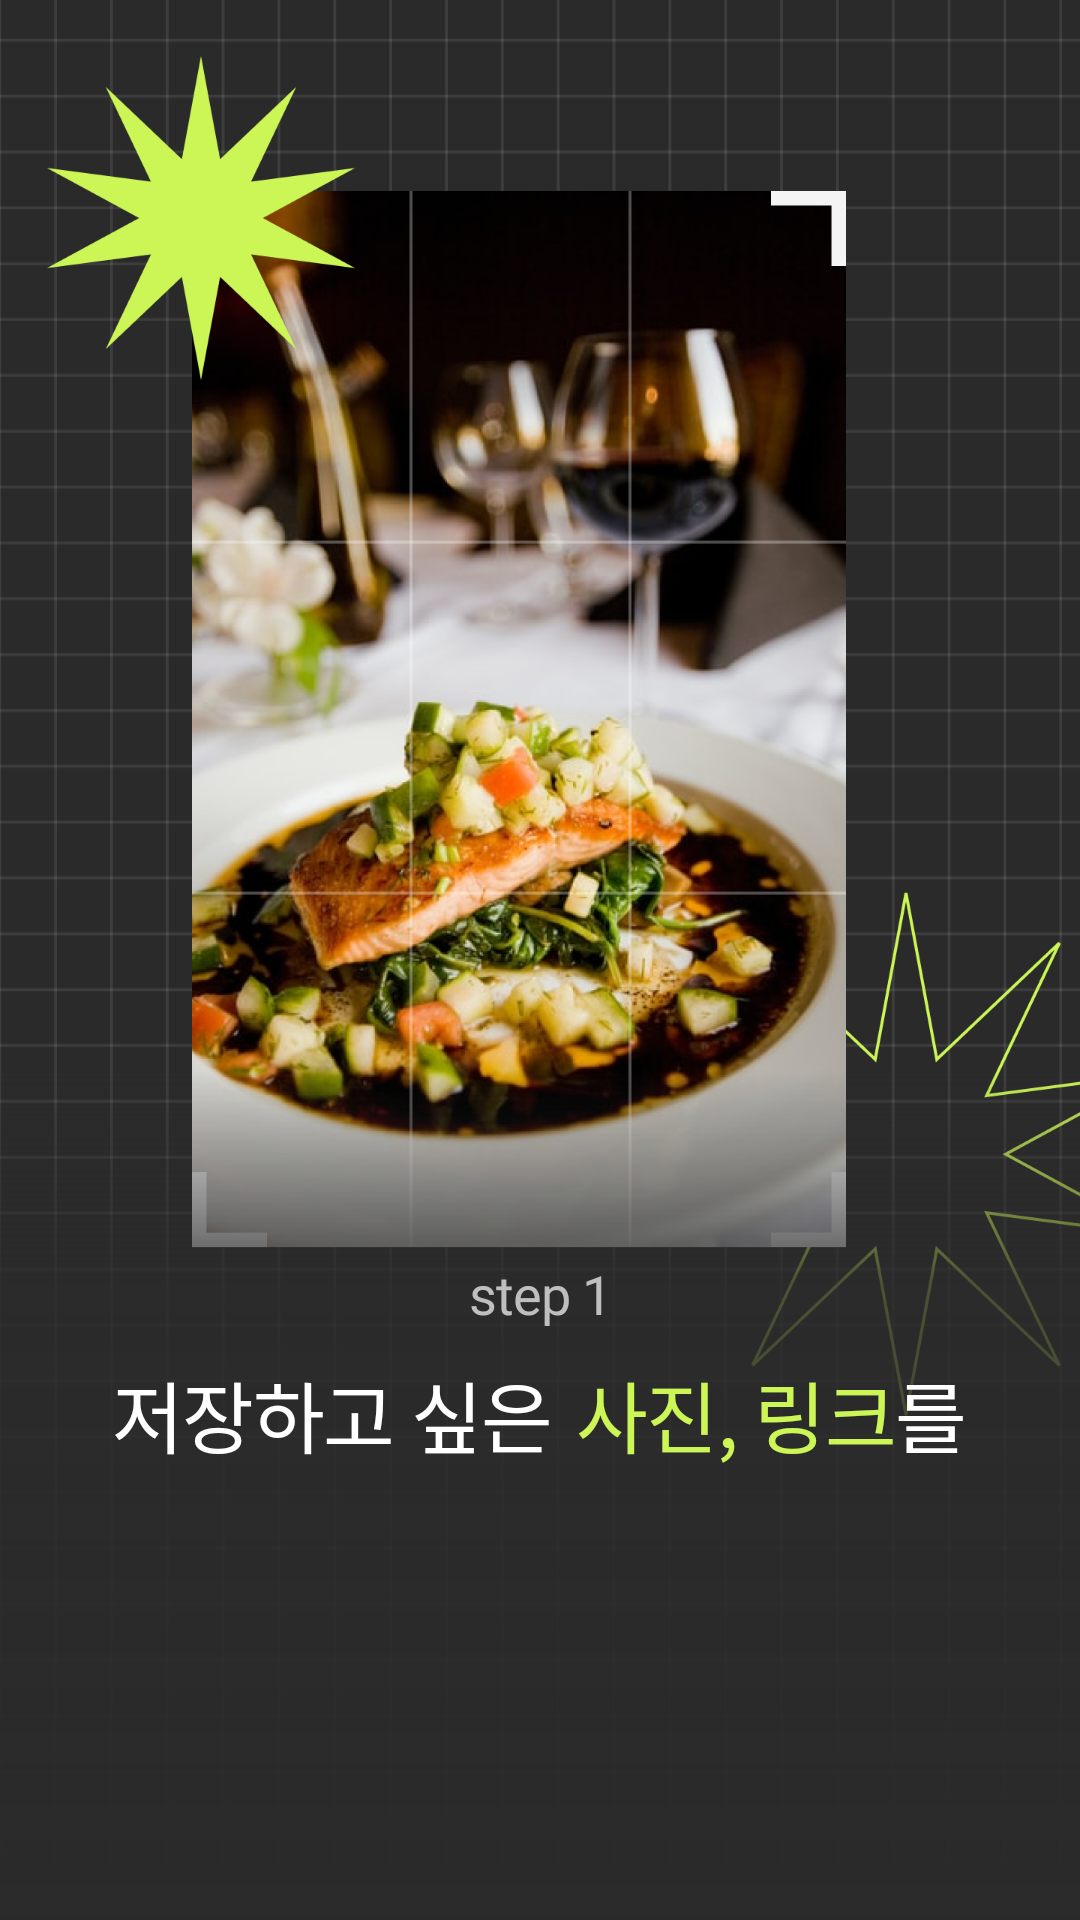

Write the Android layout XML for this screen, with the resource values it uses.
<!-- AndroidManifest.xml: application theme Theme.Archive -->
<!-- res/layout/fragment_tutorial_2.xml -->
<androidx.constraintlayout.widget.ConstraintLayout xmlns:android="http://schemas.android.com/apk/res/android"
    xmlns:app="http://schemas.android.com/apk/res-auto"
    xmlns:tools="http://schemas.android.com/tools"
    android:layout_width="match_parent"
    android:layout_height="match_parent"
    android:background="@color/darkgrey400"
    tools:context=".ui.view.tutorial.TutorialActivity">


    <androidx.appcompat.widget.AppCompatImageView
        android:layout_width="match_parent"
        android:layout_height="match_parent"
        android:scaleType="centerCrop"
        android:src="@drawable/ic_bg_tutorial_tile" />

    <ImageView
        android:layout_width="wrap_content"
        android:layout_height="wrap_content"
        android:src="@drawable/pic_tutorial_2"
        app:layout_constraintBottom_toBottomOf="parent"
        app:layout_constraintEnd_toEndOf="parent"
        app:layout_constraintTop_toTopOf="parent"
        app:layout_constraintVertical_bias="0.1" />


    <androidx.constraintlayout.widget.ConstraintLayout
        android:layout_width="match_parent"
        android:layout_height="wrap_content"
        android:background="@drawable/bg_tutorial_1_gradient"
        android:paddingBottom="150dp"
        app:layout_constraintBottom_toBottomOf="parent">


        <TextView
            android:id="@+id/tv_step"
            style="@style/UG.Light.18"
            android:layout_width="wrap_content"
            android:layout_height="wrap_content"
            android:layout_marginTop="65dp"
            android:layout_marginBottom="10dp"
            android:text="@string/text_step_1"
            android:textColor="@color/grey100"
            app:layout_constraintEnd_toEndOf="parent"
            app:layout_constraintStart_toStartOf="parent"
            app:layout_constraintTop_toTopOf="parent" />

        <androidx.appcompat.widget.LinearLayoutCompat
            android:id="@+id/title_container"
            android:layout_width="wrap_content"
            android:layout_height="wrap_content"
            android:layout_marginTop="10dp"
            android:layout_marginBottom="20dp"
            android:orientation="horizontal"
            app:layout_constraintEnd_toEndOf="parent"
            app:layout_constraintStart_toStartOf="parent"
            app:layout_constraintTop_toBottomOf="@id/tv_step">

            <TextView
                style="@style/UG.Bold.26"
                android:layout_width="wrap_content"
                android:layout_height="wrap_content"
                android:text="@string/text_tutorial_2_title_1"
                android:textColor="@color/white" />

            <TextView
                style="@style/UG.Bold.26"
                android:layout_width="wrap_content"
                android:layout_height="wrap_content"
                android:layout_marginStart="8dp"
                android:text="@string/text_tutorial_2_title_2"
                android:textColor="@color/green200" />

            <TextView
                style="@style/UG.Bold.26"
                android:layout_width="wrap_content"
                android:layout_height="wrap_content"
                android:text="@string/text_tutorial_2_title_3"
                android:textColor="@color/white" />
        </androidx.appcompat.widget.LinearLayoutCompat>
    </androidx.constraintlayout.widget.ConstraintLayout>

</androidx.constraintlayout.widget.ConstraintLayout>
<!-- resources referenced by this layout -->
<resources>
  <color name="darkgrey400">#2A2A2A</color>
  <color name="green200">#CCF656</color>
  <color name="grey100">#BFBFBF</color>
  <color name="white">#FFFFFFFF</color>
  <!-- drawable bg_tutorial_1_gradient (drawable) -->
  <?xml version="1.0" encoding="utf-8"?>
  <shape xmlns:android="http://schemas.android.com/apk/res/android"
      android:shape="rectangle">
  
      <gradient
          android:angle="270"
          android:centerColor="#CC2A2A2A"
          android:centerX="25%"
          android:endColor="@color/darkgrey400"
          android:startColor="@android:color/transparent" />
  </shape>
  <!-- drawable ic_bg_tutorial_tile: vector/xml drawable (drawable, 14978 chars, omitted) -->
  <!-- drawable pic_tutorial_2: png bitmap (drawable-xxxhdpi, 997531 bytes) -->
  <string name="text_step_1">step 1</string>
  <string name="text_tutorial_2_title_1">저장하고 싶은</string>
  <string name="text_tutorial_2_title_2">사진, 링크</string>
  <string name="text_tutorial_2_title_3">를</string>
  <style name="UG.Bold.26">
          <item name="android:textSize">26sp</item>
      </style>
  <style name="UG.Light.18">
          <item name="android:textSize">18sp</item>
      </style>
  <style name="Theme.Archive" parent="Theme.MaterialComponents.NoActionBar">
          
          <item name="colorPrimary">@color/black</item>
          <item name="colorPrimaryVariant">@color/black</item>
          <item name="colorOnPrimary">@color/white</item>
          <item name="colorSecondary">@color/white</item>
          <item name="colorSecondaryVariant">@color/white</item>
          <item name="colorOnSecondary">@android:color/white</item>
          <item name="android:statusBarColor" tools:targetApi="l">?attr/colorPrimaryVariant</item>
  
          <item name="materialAlertDialogTheme">@style/AlertDialogMaterialTheme</item>
          <item name="bottomSheetDialogTheme">@style/CustomBottomSheetDialog</item>
  
      </style>
  <color name="black">#FF000000</color>
  <style name="AlertDialogMaterialTheme" parent="ThemeOverlay.MaterialComponents.MaterialAlertDialog">
          <item name="buttonBarPositiveButtonStyle">@style/Alert.Button.Positive</item>
          <item name="buttonBarNegativeButtonStyle">@style/Alert.Button.Negative</item>
      </style>
  <style name="CustomBottomSheetDialog" parent="@style/ThemeOverlay.MaterialComponents.BottomSheetDialog">
          <item name="bottomSheetStyle">@style/CustomBottomSheet</item>
      </style>
  <style name="Alert.Button.Positive" parent="Widget.MaterialComponents.Button.TextButton">
          <item name="android:textColor">@color/white</item>
      </style>
  <style name="Alert.Button.Negative" parent="Widget.MaterialComponents.Button.TextButton">
          <item name="android:textColor">@color/white</item>
      </style>
  <style name="CustomBottomSheet" parent="Widget.MaterialComponents.BottomSheet">
          <item name="android:backgroundTint">@android:color/transparent</item>
          <item name="android:elevation">0dp</item>
      </style>
</resources>
